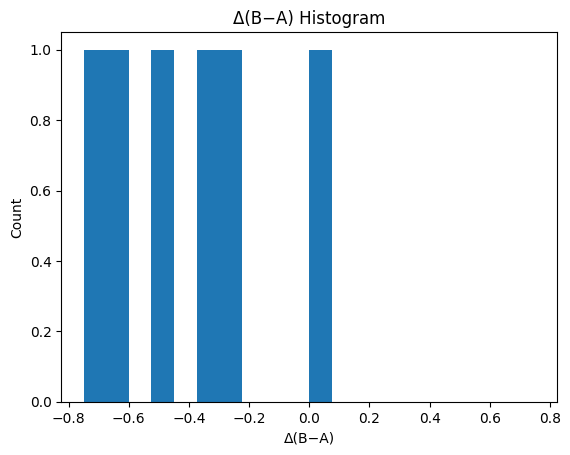

The data file committed next to this chart (first rows):
bin_left, bin_right, count
-0.7493, -0.6744, 1
-0.6744, -0.5995, 1
-0.5995, -0.5245, 0
-0.5245, -0.4496, 1
-0.4496, -0.3747, 0
-0.3747, -0.2997, 1
-0.2997, -0.2248, 1
-0.2248, -0.1499, 0
-0.1499, -0.07493, 0
-0.07493, 0.0, 0
0.0, 0.07493, 1
0.07493, 0.1499, 0
0.1499, 0.2248, 0
0.2248, 0.2997, 0
0.2997, 0.3747, 0
0.3747, 0.4496, 0
0.4496, 0.5245, 0
0.5245, 0.5995, 0
0.5995, 0.6744, 0
0.6744, 0.7493, 0
